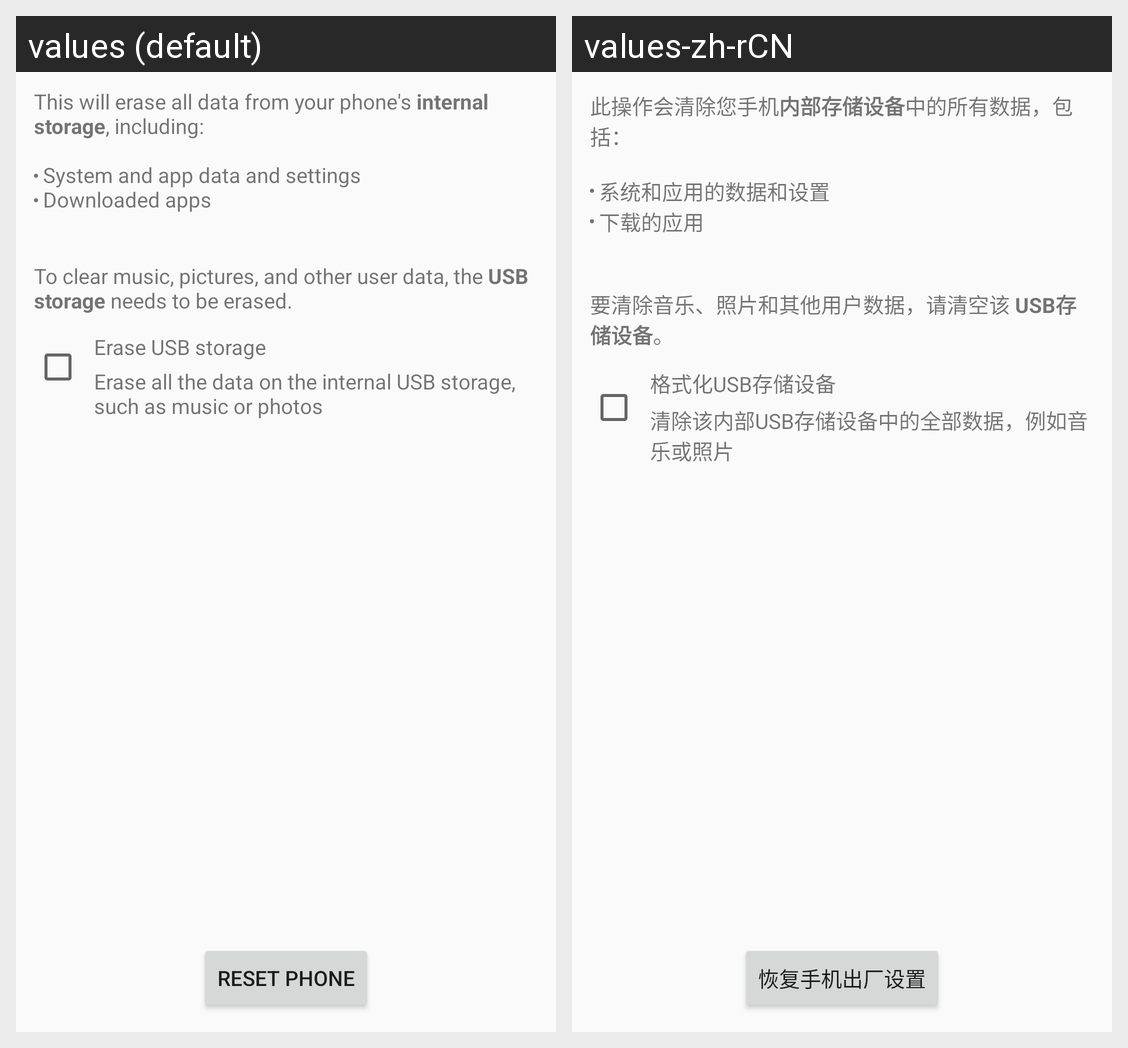

The same Android screen rendered under two of its app's locales, left to right. List the strings drawn on it with the default value and each locale's translation.
Android screen res/layout/master_clear.xml rendered under 2 locales, left to right: values (default), values-zh-rCN. Device: Nexus 5 (rendered at 1080×1920; each locale shown at half size, 540×960, under a caption strip naming it); theme Theme.Settings.
Strings drawn on this screen, with the default value and each locale's value (text and hints the layout hard-codes, and strings that could not be matched under every locale, appear in the picture but are not listed):

master_clear_desc
  values: This will erase all data from your phone's internal storage, including:
      
      System and app data and settings
      Downloaded apps
  values-zh-rCN: 此操作会清除您手机内部存储设备中的所有数据，包括：
      
      系统和应用的数据和设置
      下载的应用

master_clear_desc_erase_external_storage
  values: 
      
      To clear music, pictures, and other user data, the USB storage needs to be erased.
  values-zh-rCN: 
      
      要清除音乐、照片和其他用户数据，请清空该 USB存储设备。

erase_external_storage
  values: Erase USB storage
  values-zh-rCN: 格式化USB存储设备

erase_external_storage_description
  values: Erase all the data on the internal USB storage, such as music or photos
  values-zh-rCN: 清除该内部USB存储设备中的全部数据，例如音乐或照片

master_clear_button_text
  values: Reset phone
  values-zh-rCN: 恢复手机出厂设置
